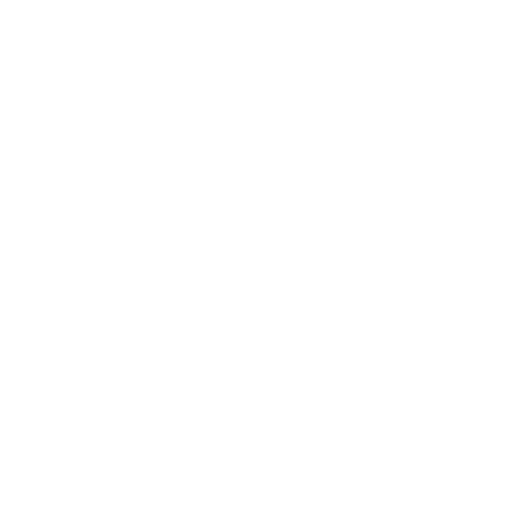
t = 0.00 s
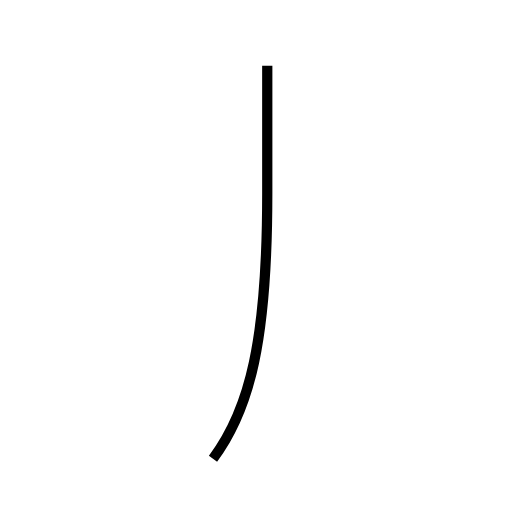
t = 1.18 s
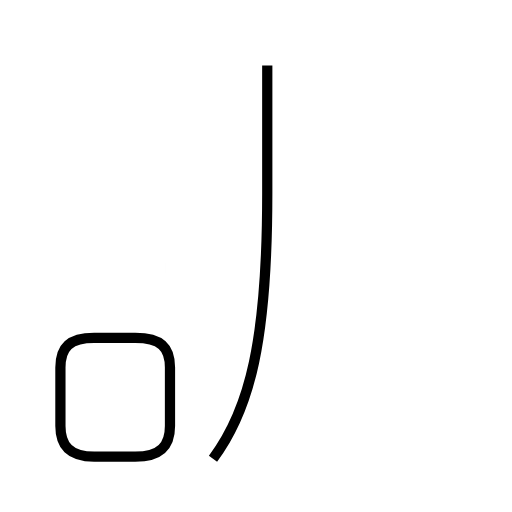
t = 2.38 s
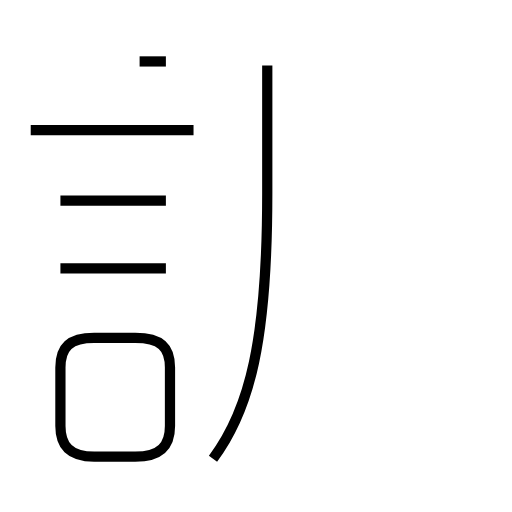
t = 3.56 s
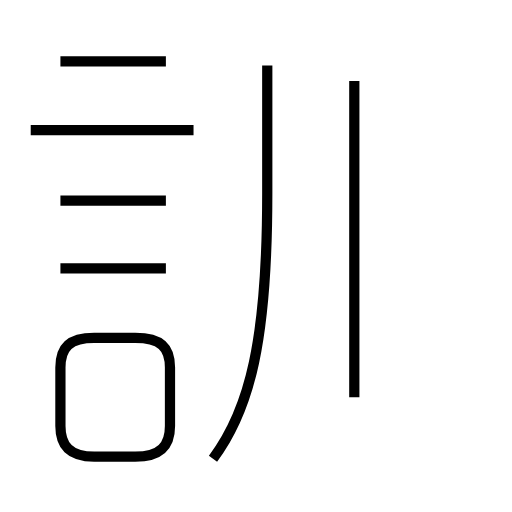
t = 4.71 s
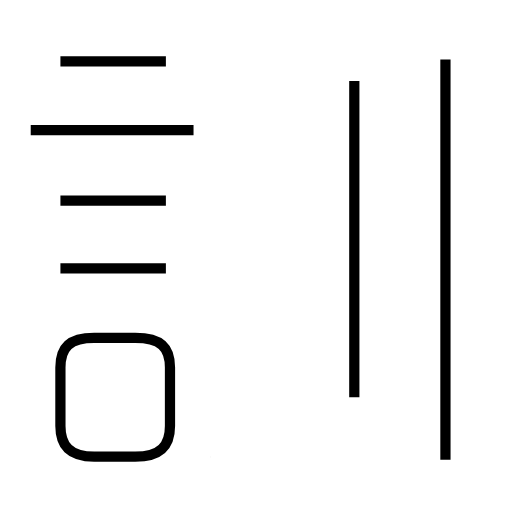
t = 5.89 s

The animated SVG that drew these frames (rendered in a browser with its animation timeline set to each time). Animation: 8 SMIL elements (animate=8); one cycle of 5.89 s.

<?xml version='1.0' encoding='utf-8'?>
<svg viewBox="0.0 -6.0 50.0 50.0" version="1.1" xmlns="http://www.w3.org/2000/svg"><rect x="-1000" y="-1000" width="2000" height="2000" stroke="white" fill="white" /><g style="fill:none;stroke:#000000;stroke-width:1"><path d="M 20.8 0.8 C 24.4 -4.0 26.1 -10.8 26.1 -25.1 L 26.1 -37.6 " transform="translate(0.0 38.0)" stroke-dasharray="39.380140010155074" stroke-dashoffset="39.380140010155074"><animate attributeName="stroke-dashoffset" from="39.380140010155074" to="0" dur="1.181404200304652s" begin="0s; anim_end.end" fill="freeze" id="anim0" /></path><path d="M 9.2 0.6 L 13.2 0.6 C 15.7 0.6 16.6 -0.5 16.6 -2.4 L 16.6 -8.1 C 16.6 -10.1 15.7 -11.0 13.2 -11.0 L 9.2 -11.0 C 6.8 -11.0 5.9 -10.1 5.9 -8.1 L 5.9 -2.4 C 5.9 -0.5 6.8 0.6 9.2 0.6 Z " transform="translate(0.0 38.0)" stroke-dasharray="40.05291289324785" stroke-dashoffset="40.05291289324785"><animate attributeName="stroke-dashoffset" from="40.05291289324785" to="0" dur="1.2015873867974354s" begin="anim0.end" fill="freeze" id="anim1" /></path><path d="M 16.2 -17.8 L 5.9 -17.8 " transform="translate(0.0 38.0)" stroke-dasharray="10.299999999999999" stroke-dashoffset="10.299999999999999"><animate attributeName="stroke-dashoffset" from="10.299999999999999" to="0" dur="0.30899999999999994s" begin="anim1.end" fill="freeze" id="anim2" /></path><path d="M 16.2 -24.4 L 5.9 -24.4 " transform="translate(0.0 38.0)" stroke-dasharray="10.299999999999999" stroke-dashoffset="10.299999999999999"><animate attributeName="stroke-dashoffset" from="10.299999999999999" to="0" dur="0.30899999999999994s" begin="anim2.end" fill="freeze" id="anim3" /></path><path d="M 18.9 -31.3 L 3.0 -31.3 " transform="translate(0.0 38.0)" stroke-dasharray="15.899999999999999" stroke-dashoffset="15.899999999999999"><animate attributeName="stroke-dashoffset" from="15.899999999999999" to="0" dur="0.4769999999999999s" begin="anim3.end" fill="freeze" id="anim4" /></path><path d="M 16.2 -38.0 L 5.9 -38.0 " transform="translate(0.0 38.0)" stroke-dasharray="10.299999999999999" stroke-dashoffset="10.299999999999999"><animate attributeName="stroke-dashoffset" from="10.299999999999999" to="0" dur="0.30899999999999994s" begin="anim4.end" fill="freeze" id="anim5" /></path><path d="M 34.6 -5.2 L 34.6 -36.1 " transform="translate(0.0 38.0)" stroke-dasharray="30.900000000000002" stroke-dashoffset="30.900000000000002"><animate attributeName="stroke-dashoffset" from="30.900000000000002" to="0" dur="0.927s" begin="anim5.end" fill="freeze" id="anim6" /></path><path d="M 43.5 0.9 L 43.5 -38.2" transform="translate(0.0 38.0)" stroke-dasharray="39.1" stroke-dashoffset="39.1"><animate attributeName="stroke-dashoffset" from="39.1" to="0" dur="1.173s" begin="anim6.end" fill="freeze" id="anim_end" /></path></g></svg>
